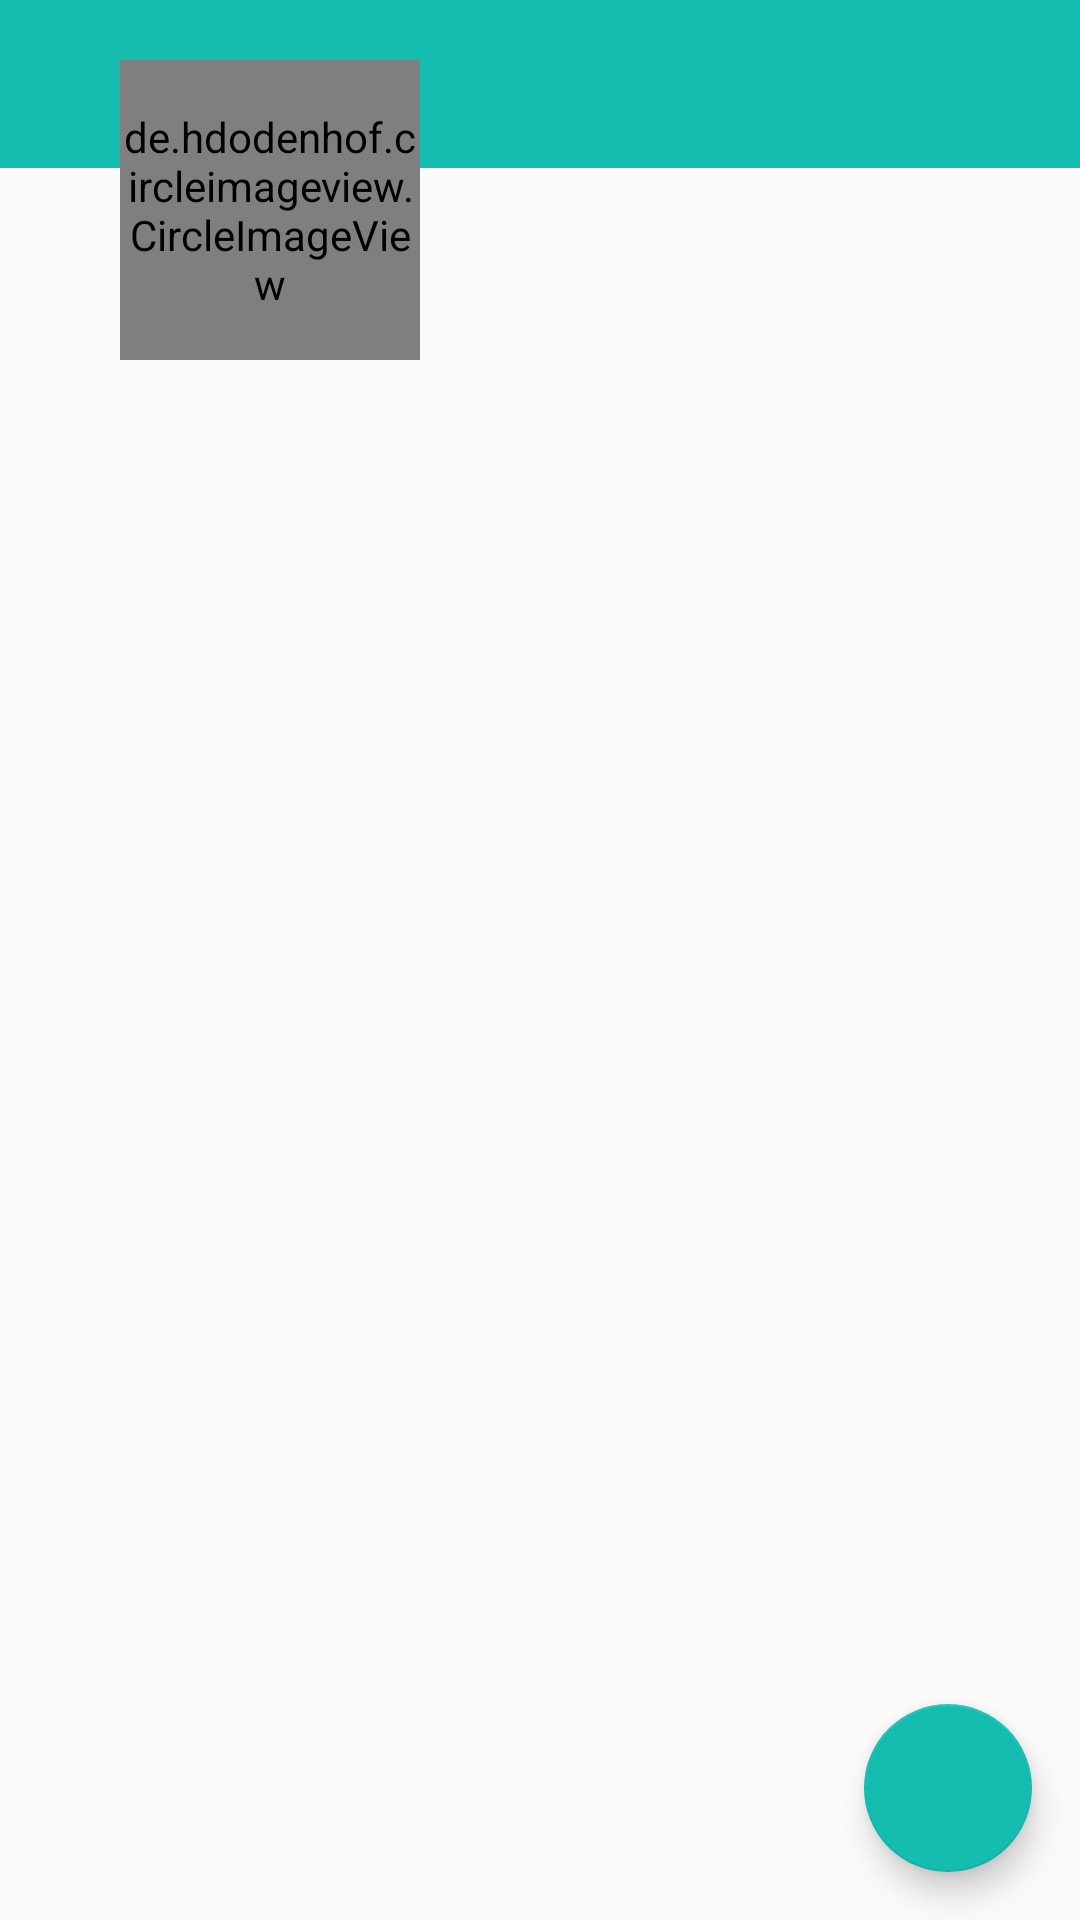

Reconstruct the res/layout file that produces this screen, plus the resources it refers to.
<!-- AndroidManifest.xml: application theme AppTheme -->
<!-- res/layout/activity_main.xml -->
<?xml version="1.0" encoding="utf-8"?>
<RelativeLayout
    xmlns:android="http://schemas.android.com/apk/res/android"
    xmlns:app="http://schemas.android.com/apk/res-auto"
    xmlns:tools="http://schemas.android.com/tools"
    android:layout_width="match_parent"
    android:layout_height="match_parent"
    tools:context="softagi.ss.chatroom.MainActivity">

    <LinearLayout
        android:layout_width="match_parent"
        android:layout_height="match_parent"
        android:orientation="vertical"
        >

        <RelativeLayout
            android:layout_width="match_parent"
            android:layout_height="wrap_content">

            <androidx.appcompat.widget.Toolbar
                android:id="@+id/toolbar"
                android:layout_width="match_parent"
                android:layout_height="wrap_content"
                android:background="@color/colorAccent"
                />

            <de.hdodenhof.circleimageview.CircleImageView
                android:id="@+id/profile_picture"
                android:layout_width="100dp"
                android:layout_height="100dp"
                android:layout_marginLeft="40dp"
                android:layout_marginTop="20dp"
                android:layout_marginRight="40dp"
                android:layout_marginBottom="10dp"
                android:src="@drawable/me"
                android:onClick="profile"
                />

        </RelativeLayout>

        <com.google.android.material.tabs.TabLayout
            android:id="@+id/tabs"
            android:layout_width="match_parent"
            android:layout_height="wrap_content"
            app:tabIndicatorFullWidth="false"
            app:tabIndicatorHeight="2dp"
            app:tabIndicatorColor="@color/colorAccent"
            app:tabTextColor="@android:color/darker_gray"
            app:tabSelectedTextColor="@color/colorAccent"
            />

        <androidx.viewpager.widget.ViewPager
            android:id="@+id/viewpager"
            android:layout_width="match_parent"
            android:layout_height="match_parent"/>

    </LinearLayout>

    <com.google.android.material.floatingactionbutton.FloatingActionButton
        android:layout_width="wrap_content"
        android:layout_height="wrap_content"
        android:layout_alignParentBottom="true"
        android:layout_alignParentRight="true"
        android:layout_margin="16dp"
        android:clickable="true"
        app:rippleColor="@android:color/white"
        android:src="@drawable/ic_add_black_24dp"
        android:tint="@android:color/white"
        android:onClick="addroom"
        />

</RelativeLayout>
<!-- resources referenced by this layout -->
<resources>
  <color name="colorAccent">#15BDB1</color>
  <style name="AppTheme" parent="Theme.AppCompat.Light.NoActionBar">
          
          <item name="colorPrimary">@color/colorPrimary</item>
          <item name="colorPrimaryDark">@color/colorPrimaryDark</item>
          <item name="colorAccent">@color/colorAccent</item>
      </style>
  <color name="colorPrimary">#15BDB1</color>
  <color name="colorPrimaryDark">#15BDB1</color>
</resources>
